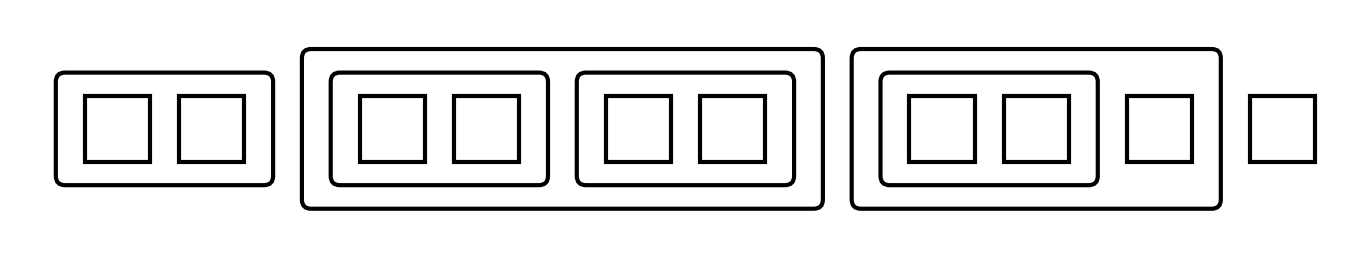

Reproduce this figure in Python.
import matplotlib
matplotlib.use("Agg")
import matplotlib.pyplot as plt
import matplotlib.patches as patches
from itertools import combinations

# ═══════════════════════════════════════════════════════════════════
# 1.  PARAMETERS
# ═══════════════════════════════════════════════════════════════════
N_BOXES = 10

groupings = [
    frozenset({0,1}),
    frozenset({2,3,4,5}),
    frozenset({2,3}),
    frozenset({4,5}),
    frozenset({6,7,8}),
    frozenset({6,7}),
    # frozenset({8,9}),
    # frozenset({1,2}),
    # frozenset({3,4}),
    # frozenset({5,6}),
    # frozenset({7,8}),
]

box_w = 0.5
box_h = 0.5
gap_v = 0.18   # vertical distance between every consecutive pair of horizontal lines
gap_h = 0.22   # horizontal distance between every consecutive pair of vertical lines
LW    = 3.0
CR    = 0.07   # corner radius (purely cosmetic, small enough to never affect spacing)

# ═══════════════════════════════════════════════════════════════════
# 2.  LEVEL ASSIGNMENT
#     level(g) = number of groups strictly contained IN g
#       → leaf groups  : level 0  (closest ring to boxes)
#       → parent groups: level > 0 (further rings)
#     Intersecting groups at equal levels are bumped until distinct.
# ═══════════════════════════════════════════════════════════════════
def assign_levels(gs):
    groups = list(gs)

    def depth(g):
        children = [h for h in groups if h != g and h < g]
        return (1 + max(depth(h) for h in children)) if children else 0

    # First pass: assign levels to non-nested groups only
    level = {g: 0 for g in groups}

    # Bump intersecting groups until all intersecting pairs have distinct levels
    changed = True
    while changed:
        changed = False
        for a, b in combinations(groups, 2):
            if a & b and not (a < b) and not (b < a):
                if level[a] == level[b]:
                    bump = b if groups.index(b) >= groups.index(a) else a
                    level[bump] += 1
                    changed = True

    # Second pass: assign parent levels based on settled child levels
    changed = True
    while changed:
        changed = False
        for g in groups:
            children = [h for h in groups if h != g and h < g]
            if children:
                new_level = 1 + max(level[h] for h in children)
                if new_level != level[g]:
                    level[g] = new_level
                    changed = True
    return level

levels    = assign_levels(groupings)
max_level = max(levels.values()) if levels else -1

# ═══════════════════════════════════════════════════════════════════
# 3.  VERTICAL GEOMETRY  — rock solid
#
#     We have these horizontal lines from bottom to top:
#       bot of outermost ring  : y = bot_y - r(max_level)
#       ...
#       bot of ring 0          : y = bot_y - r(0)
#       bottom of square boxes : y = bot_y               ← box edge
#       top  of square boxes   : y = bot_y + box_h       ← box edge
#       top  of ring 0         : y = bot_y + box_h + r(0)
#       ...
#       top  of outermost ring : y = bot_y + box_h + r(max_level)
#
#     Equal spacing means r(k) = (k+1) * gap_v, giving:
#       box_edge  → ring-0   : gap_v
#       ring-k    → ring-k+1 : gap_v   ✓
# ═══════════════════════════════════════════════════════════════════
def ring_r(k):
    return (k + 1) * gap_v

bot_y = 0.0
top_y = bot_y + box_h

# ═══════════════════════════════════════════════════════════════════
# 4.  HORIZONTAL GEOMETRY  — rock solid
#
#     All vertical lines in the figure, left to right:
#
#       For each gap between box i and box i+1:
#         [right edge of box i]  ← NOT a free line, it's the box wall
#         group boundary lines ordered as:
#           · ends  ascending level  (innermost closes first)
#           · starts descending level (outermost opens first)
#         [left edge of box i+1] ← NOT a free line, it's the box wall
#
#       For each outer edge (left of box 0, right of box N-1):
#         group boundaries that start/end there get ONE slot of gap_h
#         outside the box edge.
#
#     Every consecutive pair of free vertical lines is gap_h apart.
#     Box walls are NOT free lines — they're fixed at box_x and box_x+box_w.
#     The distance from box wall to first/last free line in a gap = gap_h.
# ═══════════════════════════════════════════════════════════════════

# --- 4a. Collect and sort events per gap ---
def group_span(g):
    return min(g), max(g)

# "outer" events: boundaries that fall outside the box array
# gap index -1  = left  of box 0   (groups starting at box 0)
# gap index N-1 = right of box N-1 (groups ending   at box N-1)
gap_events = {i: [] for i in range(-1, N_BOXES)}  # -1 and N-1 are outer gaps

for g, lv in levels.items():
    lo, hi = group_span(g)
    # left boundary: in gap (lo-1) if lo>0, else in the outer-left gap (-1 … box0)
    gap_events[lo - 1].append(("start", lv, g))
    # right boundary: in gap hi if hi<N-1, else in the outer-right gap
    gap_events[hi].append(("end", lv, g))

for i in gap_events:
    ends   = sorted([e for e in gap_events[i] if e[0] == "end"],
                    key=lambda e:  e[1])   # ascending level (inner first)
    starts = sorted([e for e in gap_events[i] if e[0] == "start"],
                    key=lambda e: -e[1])   # descending level (outer first)
    gap_events[i] = ends + starts

# --- 4b. Walk left to right, placing everything ---
# The outer-left gap: starts are to the LEFT of box 0.
# They are ordered right-to-left as: closest (lowest level) nearest box.
# outer-left events are all "start"; we place them so the rightmost is
# gap_h to the left of box 0's left edge.

box_x         = [0.0] * N_BOXES
group_left_x  = {}
group_right_x = {}

# --- outer left (gap index -1): only "start" events ---
outer_left_events = gap_events[-1]   # all should be "start"
# rightmost start is gap_h left of box 0; each further one is another gap_h left
# order: descending level means outermost is leftmost  →  index 0 is outermost
# We need: closest to box = last in list = highest index → x = box0 - gap_h
#          next             second-to-last               → x = box0 - 2*gap_h
n_ol = len(outer_left_events)
box_x[0] = 0.0
for k, (side, lv, g) in enumerate(outer_left_events):
    # k=0 is outermost start (descending level sort), placed furthest left
    x_line = box_x[0] - (n_ol - k) * gap_h
    group_left_x[id(g)] = x_line

# --- inner gaps (gap indices 0 .. N-2) ---
for i in range(N_BOXES - 1):
    events    = gap_events[i]
    n_lines   = len(events)
    gap_width = (n_lines + 1) * gap_h   # box_wall … line1 … lineN … box_wall

    x_after = box_x[i] + box_w
    for k, (side, lv, g) in enumerate(events):
        x_line = x_after + (k + 1) * gap_h
        if side == "end":
            group_right_x[id(g)] = x_line
        else:
            group_left_x[id(g)]  = x_line

    box_x[i + 1] = x_after + gap_width

# --- outer right (gap index N-1): only "end" events ---
outer_right_events = gap_events[N_BOXES - 1]   # all should be "end"
# order: ascending level means innermost is first → x = box_last_right + gap_h
for k, (side, lv, g) in enumerate(outer_right_events):
    x_line = box_x[-1] + box_w + (k + 1) * gap_h
    group_right_x[id(g)] = x_line

total_w = box_x[-1] + box_w

# ═══════════════════════════════════════════════════════════════════
# 5.  FIGURE SETUP
# ═══════════════════════════════════════════════════════════════════
# Horizontal extent: include outer group boundary lines + margin
if outer_left_events:
    x_min = box_x[0] - n_ol * gap_h
else:
    x_min = box_x[0]

n_or = len(outer_right_events)
if outer_right_events:
    x_max = box_x[-1] + box_w + n_or * gap_h
else:
    x_max = box_x[-1] + box_w

margin_x = 0.35
margin_y = 0.30
extra_v  = ring_r(max_level) + margin_y if max_level >= 0 else margin_y

scale = 1.7
fig_w = (x_max - x_min + 2 * margin_x) * scale
fig_h = (box_h + 2 * extra_v)          * scale

fig, ax = plt.subplots(figsize=(fig_w, fig_h))
ax.set_xlim(x_min - margin_x,   x_max + margin_x)
ax.set_ylim(bot_y - extra_v,    top_y + extra_v)
ax.set_aspect("equal")
ax.axis("off")
fig.patch.set_facecolor("white")

# ═══════════════════════════════════════════════════════════════════
# 6.  DRAWING
#
#     Group borders are drawn as explicit polylines (4 corners + close)
#     with rounded corners via FancyBboxPatch — but we pass the EXACT
#     outer boundary as the rectangle and use pad=0, then apply corner
#     rounding by shrinking the rect by CR and padding back by CR.
#     This guarantees the outer extent is exactly what we computed.
# ═══════════════════════════════════════════════════════════════════
def draw_group_rect(xl, yt, xr, yb, zorder):
    """
    Draw a rounded rectangle with exact outer boundary
    (xl, yb) bottom-left to (xr, yt) top-right.
    """
    w = xr - xl
    h = yt - yb
    # FancyBboxPatch(xy, width, height, boxstyle="round,pad=p")
    # draws a rect from xy to xy+(w,h) then expands by p with rounded corners.
    # To get exact outer boundary at (xl,yb)+(w,h), pass inner rect shrunk by CR.
    inner_x = xl + CR
    inner_y = yb + CR
    inner_w = w - 2 * CR
    inner_h = h - 2 * CR
    if inner_w > 0 and inner_h > 0:
        rect = patches.FancyBboxPatch(
            (inner_x, inner_y), inner_w, inner_h,
            boxstyle=f"round,pad={CR:.6f}",
            linewidth=LW, edgecolor="black", facecolor="none", zorder=zorder,
        )
    else:
        rect = patches.Rectangle(
            (xl, yb), w, h,
            linewidth=LW, edgecolor="black", facecolor="none", zorder=zorder,
        )
    ax.add_patch(rect)

# Draw outermost groups first so inner ones paint over them
for g, lv in sorted(levels.items(), key=lambda kv: -kv[1]):
    gid = id(g)
    r   = ring_r(lv)
    xl  = group_left_x[gid]
    xr  = group_right_x[gid]
    yt  = top_y + r
    yb  = bot_y - r
    draw_group_rect(xl, yt, xr, yb, zorder=3 + lv)

# Square boxes on top with white fill
for xp in box_x:
    rect = patches.Rectangle(
        (xp, bot_y), box_w, box_h,
        linewidth=LW, edgecolor="black", facecolor="white", zorder=8,
    )
    ax.add_patch(rect)

# ═══════════════════════════════════════════════════════════════════
# 7.  SAVE
# ═══════════════════════════════════════════════════════════════════
fig.savefig(
    "joints.svg",
    format="svg",
    bbox_inches="tight",
    facecolor="white",
    edgecolor="none",
)
plt.close(fig)
print("Saved joints.svg")
